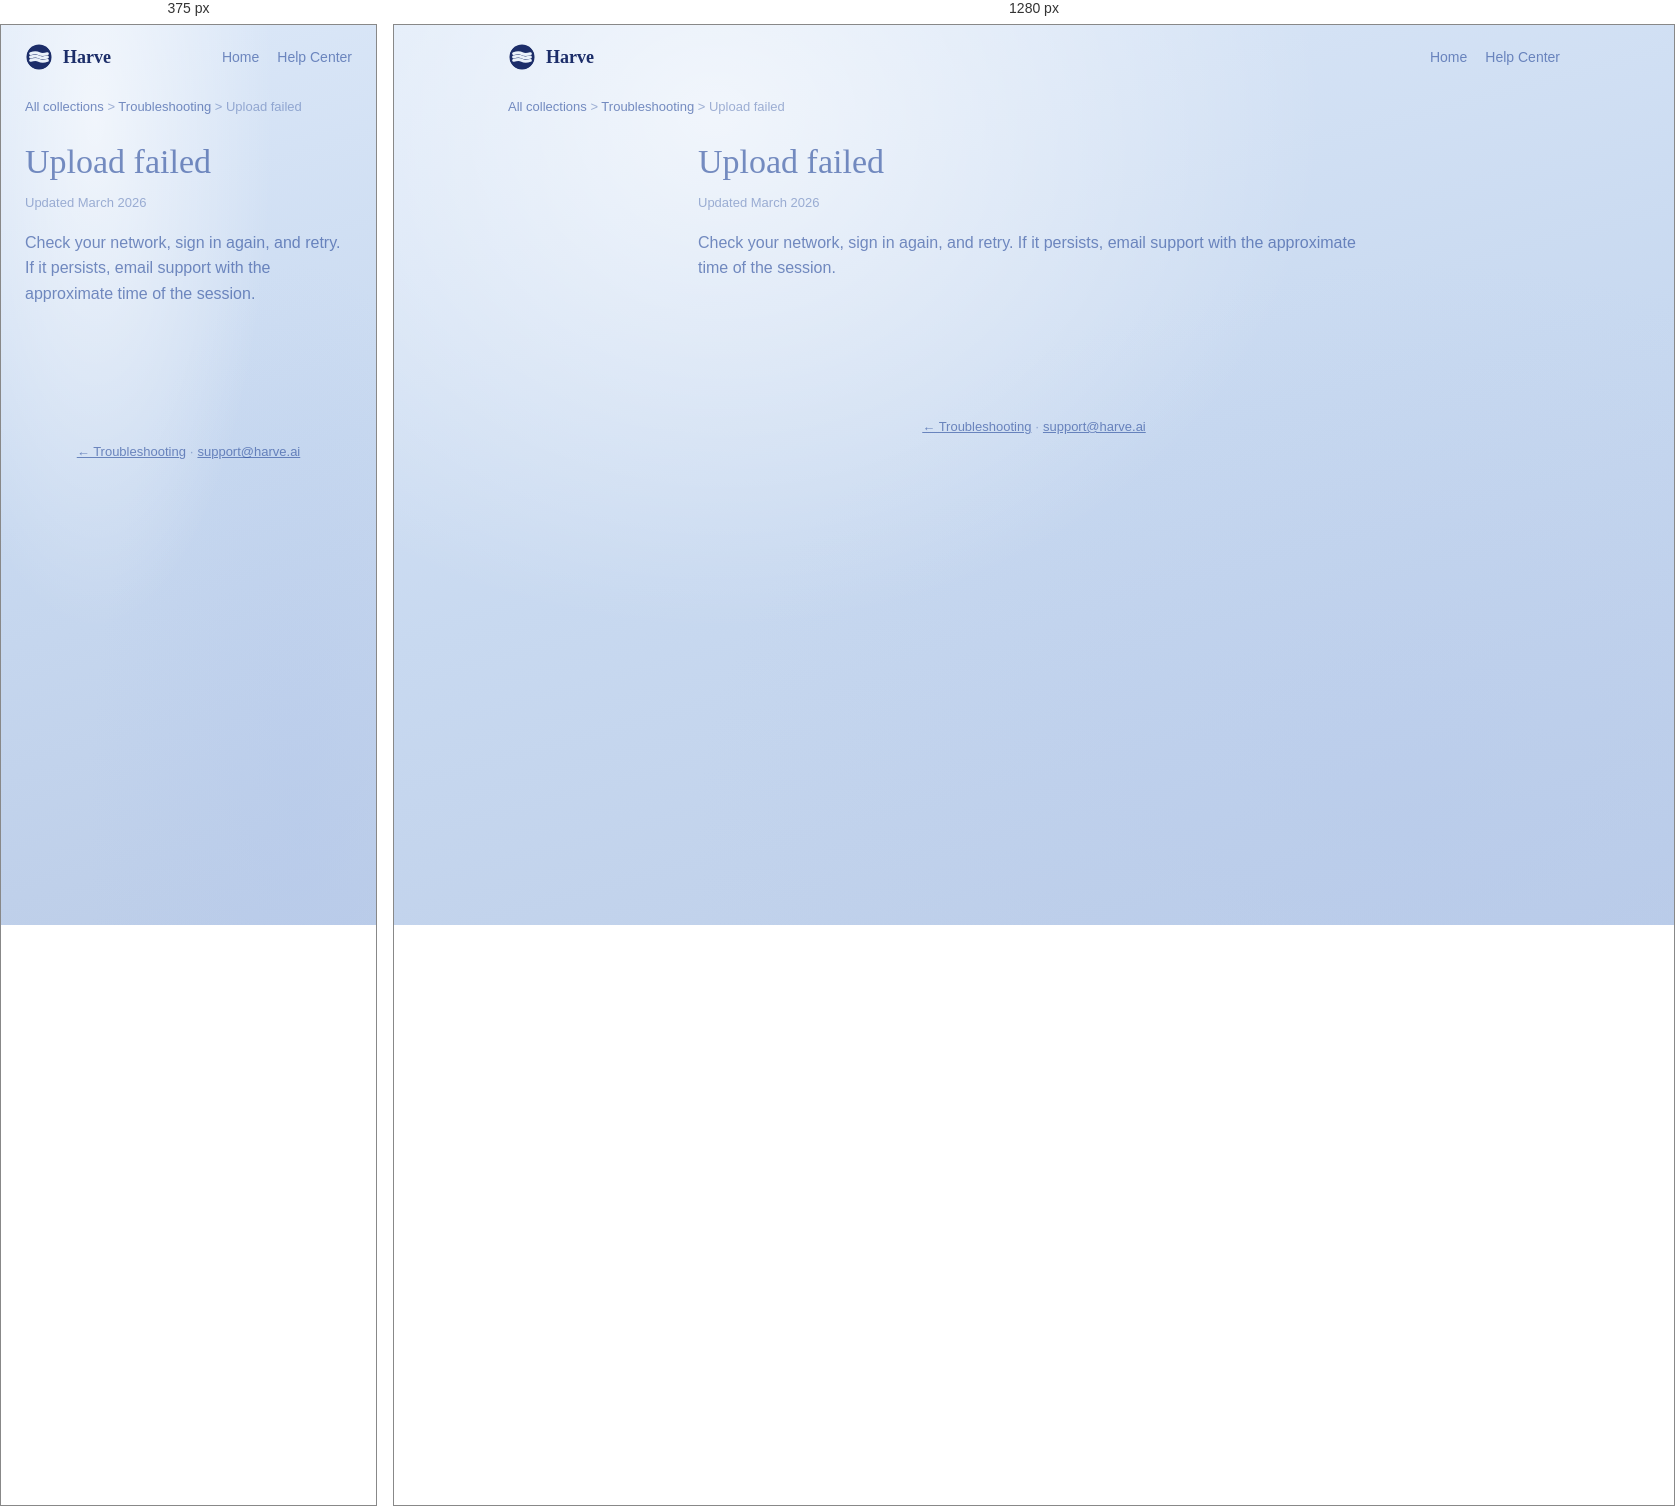
Rendered at 375 px and 1280 px, left to right.

<!-- file: upload-or-sync-failed.html -->
<!doctype html>
<html lang="en">
<head>
<meta charset="UTF-8">
<meta name="viewport" content="width=device-width, initial-scale=1.0">
<title>Upload failed — Harve Help</title>
<link rel="icon" type="image/svg+xml" href="/favicon.svg">
<link href="https://fonts.googleapis.com/css2?family=Alice&family=DM+Sans:opsz,wght@9..40,400;9..40,500;9..40,600;9..40,700&display=swap" rel="stylesheet">
<link rel="stylesheet" href="../support.css">
</head>
<body>
<header class="hc-top">
  <a class="logo" href="/support"><svg width="28" height="28" viewBox="0 0 20 20" fill="none"><defs><mask id="m"><rect width="20" height="20" fill="black"/><circle cx="10" cy="10" r="9" fill="white"/><path d="M4 7.6C6.5 6.75 8.5 6.75 10 7.6 11.5 8.45 13.5 8.45 16 7.6" stroke="black" stroke-width="2.1" stroke-linecap="round" fill="none"/><path d="M4 10C6.5 9.15 8.5 9.15 10 10 11.5 10.85 13.5 10.85 16 10" stroke="black" stroke-width="2.1" stroke-linecap="round" fill="none"/><path d="M4 12.4C6.5 11.55 8.5 11.55 10 12.4 11.5 13.25 13.5 13.25 16 12.4" stroke="black" stroke-width="2.1" stroke-linecap="round" fill="none"/></mask></defs><g mask="url(#m)"><circle cx="10" cy="10" r="9.2" fill="rgba(10,28,92,0.92)"/></g></svg> Harve</a>
  <nav class="hc-nav"><a href="/">Home</a><a href="/support">Help Center</a></nav>
</header>
<nav class="breadcrumb"><a href="/support">All collections</a> &gt; <a href="/support/troubleshooting">Troubleshooting</a> &gt; Upload failed</nav>
<div class="article-simple"><article class="article-main prose">
<h1>Upload failed</h1><p class="article-updated">Updated March 2026</p>
<p>Check your network, sign in again, and retry. If it persists, email support with the approximate time of the session.</p>
</article></div>
<footer class="hc-foot"><a href="/support/troubleshooting">← Troubleshooting</a> · <a href="mailto:support@harve.ai">support@harve.ai</a></footer>
</body></html>

/* @media block from support.css */
@media (max-width: 900px) {
  .article-layout { grid-template-columns: 1fr; }
  .article-toc { display: none; }
}